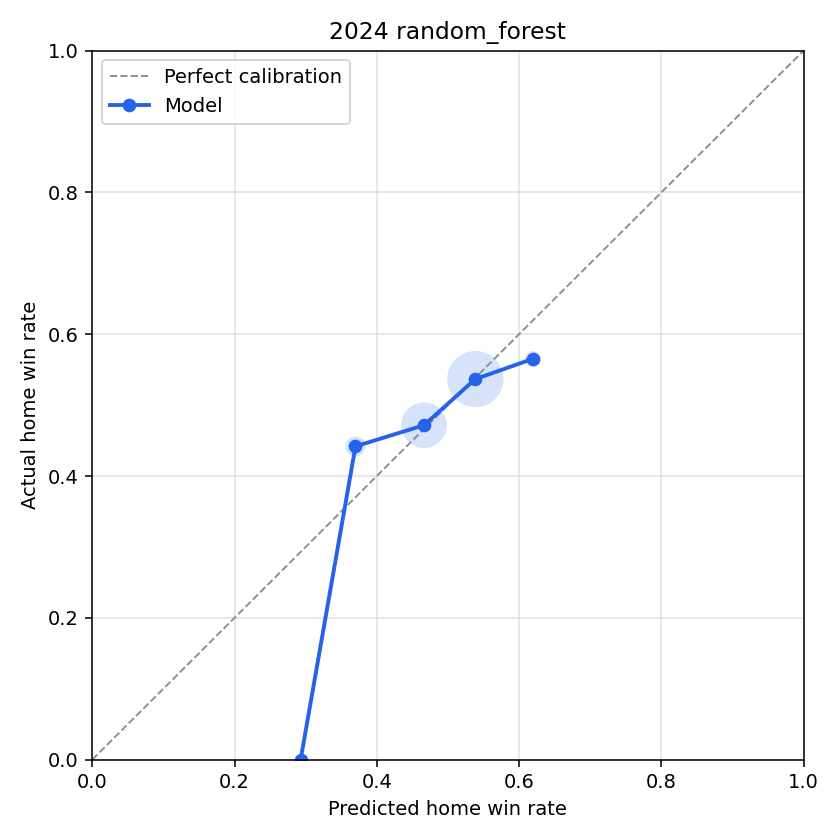

The table this chart was drawn from, first rows:
bin, n_games, predicted_home_win_rate, actual_home_win_rate, calibration_error
(-0.001, 0.1], 0, , , 
(0.1, 0.2], 0, , , 
(0.2, 0.3], 2, 0.293, 0.0, 0.293
(0.3, 0.4], 43, 0.3701, 0.4419, -0.0718
(0.4, 0.5], 265, 0.4664, 0.4717, -0.005326
(0.5, 0.6], 408, 0.5385, 0.5368, 0.001716
(0.6, 0.7], 23, 0.6193, 0.5652, 0.05405
(0.7, 0.8], 0, , , 
(0.8, 0.9], 0, , , 
(0.9, 1.0], 0, , , 
